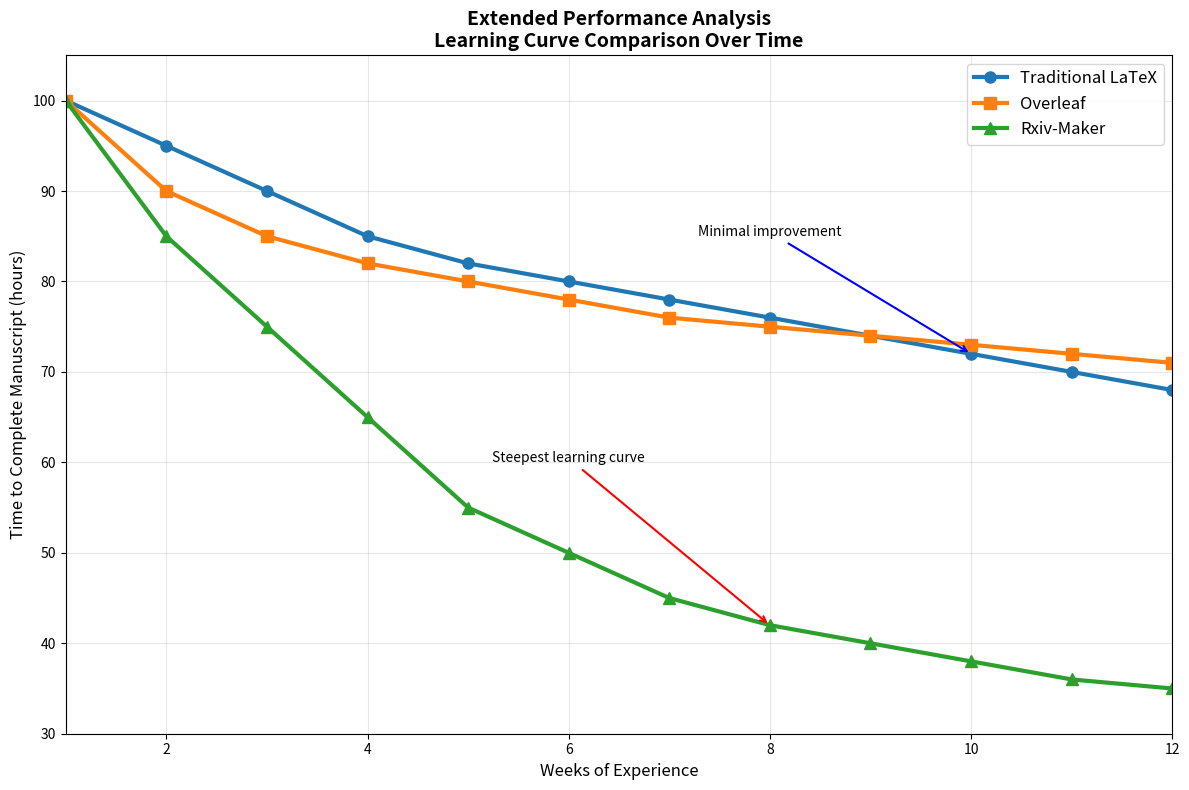

This figure's Python source: (Note: this script raises an exception after producing the figure.)
#!/usr/bin/env python3
"""
Extended analysis figure for intermediate guide example.
"""

import matplotlib.pyplot as plt
import numpy as np

# Extended performance analysis
fig, ax = plt.subplots(figsize=(12, 8))

# Time series data
weeks = np.arange(1, 13)
traditional_latex = [100, 95, 90, 85, 82, 80, 78, 76, 74, 72, 70, 68]
overleaf = [100, 90, 85, 82, 80, 78, 76, 75, 74, 73, 72, 71]
rxiv_maker = [100, 85, 75, 65, 55, 50, 45, 42, 40, 38, 36, 35]

# Plot lines
ax.plot(weeks, traditional_latex, "o-", label="Traditional LaTeX", linewidth=3, markersize=8)
ax.plot(weeks, overleaf, "s-", label="Overleaf", linewidth=3, markersize=8)
ax.plot(weeks, rxiv_maker, "^-", label="Rxiv-Maker", linewidth=3, markersize=8)

# Customize plot
ax.set_xlabel("Weeks of Experience", fontsize=12)
ax.set_ylabel("Time to Complete Manuscript (hours)", fontsize=12)
ax.set_title("Extended Performance Analysis\nLearning Curve Comparison Over Time", fontsize=14, fontweight="bold")
ax.legend(fontsize=12, loc="upper right")
ax.grid(True, alpha=0.3)
ax.set_xlim(1, 12)
ax.set_ylim(30, 105)

# Add annotations
ax.annotate(
    "Steepest learning curve",
    xy=(8, 42),
    xytext=(6, 60),
    arrowprops={"arrowstyle": "->", "lw": 1.5, "color": "red"},
    fontsize=10,
    ha="center",
)

ax.annotate(
    "Minimal improvement",
    xy=(10, 72),
    xytext=(8, 85),
    arrowprops={"arrowstyle": "->", "lw": 1.5, "color": "blue"},
    fontsize=10,
    ha="center",
)

plt.tight_layout()
plt.savefig("docs/quick-start/FIGURES/extended_analysis.pdf", dpi=300, bbox_inches="tight")
plt.savefig("docs/quick-start/FIGURES/extended_analysis.png", dpi=300, bbox_inches="tight")

print("Extended analysis figure generated")
